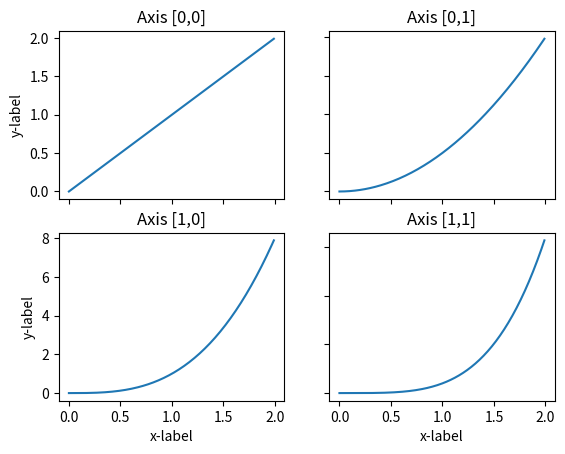

Source code (Python):
import matplotlib.pyplot as matplot
import numpy as np
import random as rnd #rnd è un alias

print('Subplots -> subplots')

#genera dei valori per le ascisse da 0 a 2 con step 0.01
    #0.0, 0.01,0.02......2.0
x=np.arange(0.0,2.0,0.01)

#il nostro riquadro sarà 2x3
fig, grafico=matplot.subplots(2,2)
#TUTTI I GRAFICI ALLE COORDINATE
    #grafico lineare
        #set_title-> etichetta 
grafico[0,0].plot(x,x)
grafico[0,0].set_title('Axis [0,0]')

    #parabola x^2
grafico[0,1].plot(x,x**2)
grafico[0,1].set_title('Axis [0,1]')

    #parabola x^3
grafico[1,0].plot(x,x**3)
grafico[1,0].set_title('Axis [1,0]')

    #parabola x^4
grafico[1,1].plot(x,x**4)
grafico[1,1].set_title('Axis [1,1]')

#mostra le etichette in ogni grafico
    #in questo caso solo nel primo rigo
for ax in grafico.flat:
    ax.set(xlabel='x-label',ylabel='y-label')
    
#Risolve il problema delle etichette sovrapposte ai grafici sottostanti
for ax in grafico.flat:
    ax.label_outer()
matplot.show()
